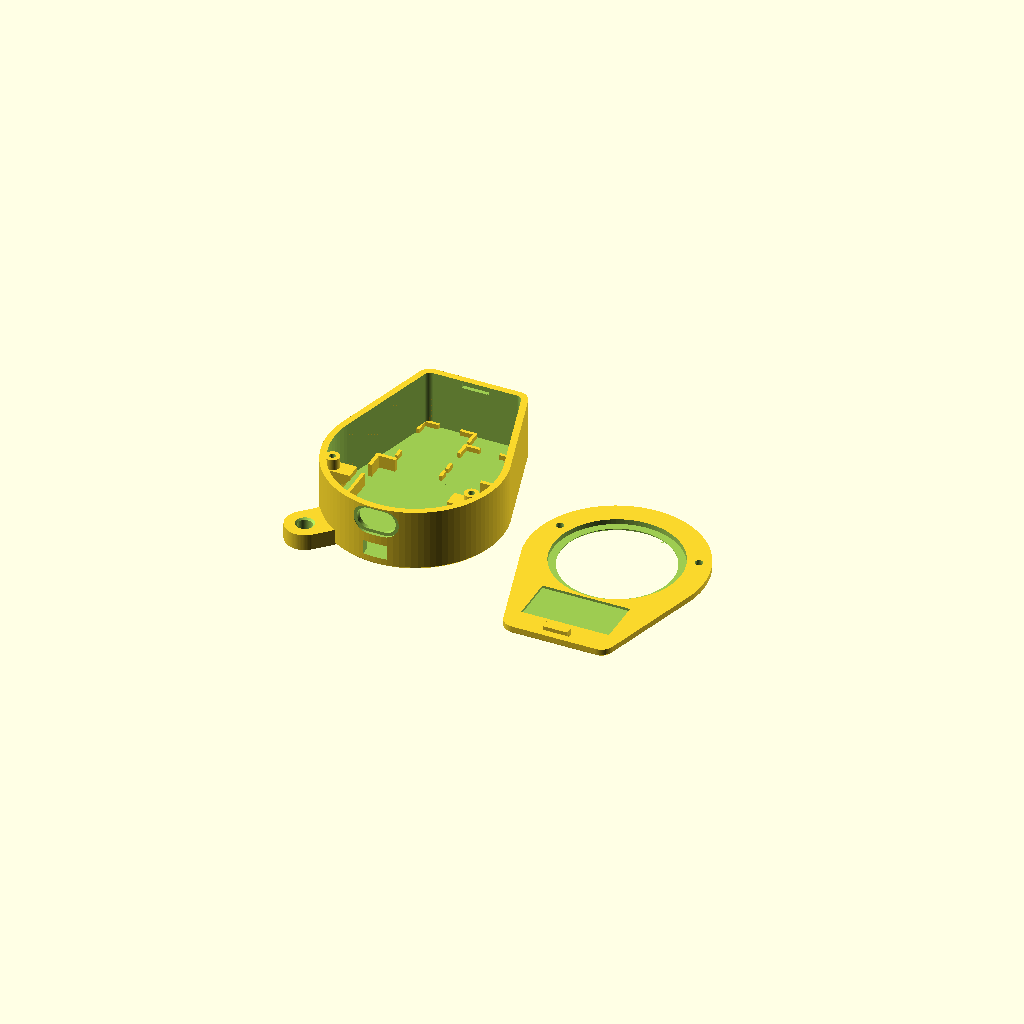
Cell 1: rendered with the file's own defaults.
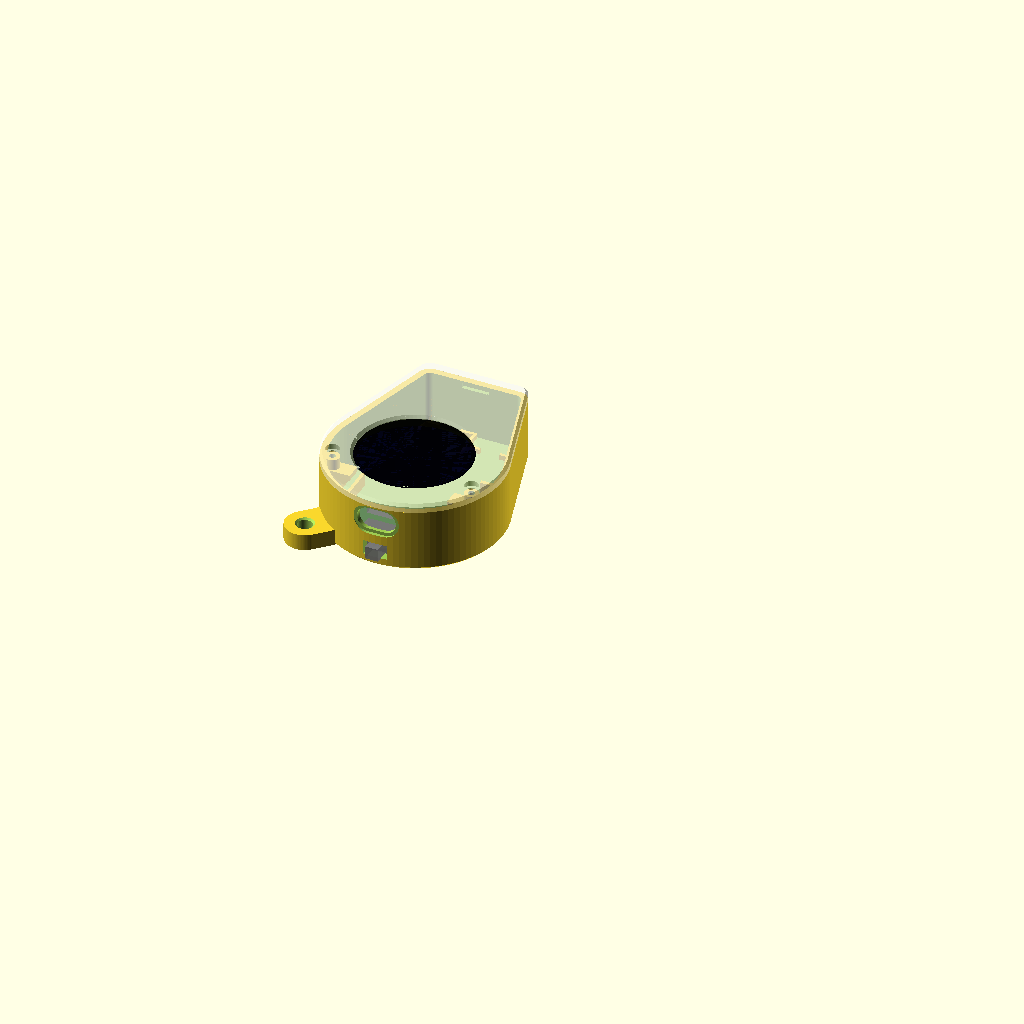
Cell 2 — part set to "assembly", the other parameters unchanged.
One fixed orthographic camera (rotation 55°, 0°, 25°; colour scheme Cornfield) for every cell.
The OpenSCAD source (case.scad):
// Taco Bell compass case: FINAL
// Round body + front lobe. Base + lid, printed in PLA (4 walls, 30-40% infill, no supports).
//
// Parts: Waveshare ESP32-S3-Touch-LCD-1.28 (touch), ATGM336H GPS + ceramic antenna,
//        QMC5883L (GY-271), 103035 LiPo, SS12D10 slide switch, 12 mm shelled piezo disc
// Hardware: 2x M2x6 self-tapping pan head screws (DIN 7981), foam tape, 2-3 mm foam pad
//
// Export: set part = "base" and "lid", render (F6), export STL for each.
// Top view (+Y = front / pointing direction):
//   Round body: display on top, battery underneath, USB-C at the back,
//               piezo buzzer standing on the -X side behind sound holes.
//   Lobe:       GPS antenna taped under the lid (only plastic above it);
//               below it, side by side on the floor: ATGM336H module (+X)
//               and QMC5883L (-X), the compass pushed forward away from the battery.
//
// Board sizes come from Waveshare's drawing plus caliper checks; battery, GPS module,
// buzzer, and screws are assumed with extra leeway. Update when measured.

/* [What to render] */
part = "print_layout"; // [assembly, base, lid, print_layout]
show_components = true;

/* [Case] */
case_d      = 54;   // round body outer diameter
lobe_hw     = 17;   // lobe half-width (outer)
lobe_end    = 41.5; // lobe tip distance from center (outer)
lobe_corner = 4;
wall        = 2.0;
floor_t     = 1.6;
lid_t       = 2.6;
ledge_t     = 1.0;
chamfer     = 0.8;
tol         = 0.3;

/* [Waveshare ESP32-S3-Touch-LCD-1.28] */
disp_d        = 38.51; // display module outer diameter (drawing; measured ~38.5)
view_d        = 33.40; // visible area (drawing)
board_r       = 18.75; // PCB circle radius (drawing)
tab_w         = 25.28; // USB tab width (drawing)
tab_r         = 2.0;   // USB tab corner radius (drawing)
board_total_h = 39.49; // top of PCB circle to bottom of USB tab (drawing; measured ~39.5)
board_y       = -0.75; // display center; sets the USB-C gap to the back wall
disp_stack_t  = 5.0;   // measured: glass face to PCB back surface
board_back_h  = 3.5;   // measured 8 mm from the glass face = 3 mm past the PCB, +0.5 leeway
usb_below_pcb = 1.5;   // measured 6.5 mm from the glass face = 1.5 mm past the PCB
usbc_w        = 12;
usbc_h        = 7;
usbc_relief   = 1.0;

/* [Battery 103035] */
batt_w = 35.5; // along X (assumed 35 + leeway)
batt_l = 30.5; // along Y (assumed 30 + leeway)
batt_h = 10.5; // assumed 10 + leeway
batt_y = -1;

/* [ATGM336H antenna (under the lid)] */
ant_l      = 26.5; // measured 26 + leeway, along X
ant_w      = 13.5; // measured 13 + leeway, along Y
ant_h      = 7.5;  // measured 7 + leeway
ant_y      = 26.75;
ant_pocket = 0.8;

/* [ATGM336H module (flat on the lobe floor, +X side)] */
gps_w = 13.5;  // assumed, along X
gps_l = 16;    // assumed, along Y
gps_h = 3.5;   // assumed, thickness incl. parts and wires
gps_x = 7.75;
gps_y = 24;

/* [QMC5883L (GY-271), flat on the lobe floor] */
qmc_w = 14.0;  // measured, along X
qmc_l = 18.0;  // measured, along Y
qmc_h = 4.0;   // measured, thickest part
qmc_x = -7.5;
qmc_y = 29;
qmc_fence_h = 1.5;

/* [Piezo buzzer: 12 mm disc in aluminum shell, stands upright on the -X side, sound hole facing the wall] */
buz_d = 12.3;  // 12 mm shell + leeway (15 mm would hit the rear-left boss)
buz_t = 3.5;   // assumed shell thickness ~3 mm + leeway; update when measured
buz_x = -21;
buz_y = 0;
buz_hole_d = 1.5;

/* [Screws (M2 self-tapping) and front tongue] */
boss_pts      = [[21.5, -9], [-21.5, -9]];
boss_d        = 4.4;
pilot_d       = 1.9;   // slightly loose for PLA so bosses don't crack
pilot_depth   = 8;
screw_clear_d = 2.4;
screw_head_d  = 4.2;
screw_head_h  = 1.6;   // DIN 7981 M2 pan head

/* [Board support arms] */
arms    = true;
arm_tip = 15;    // |X| where each arm ends under the PCB edge
arm_w   = 5;
arm_t   = 1.6;

/* [Keychain lug] */
keychain   = true;
key_angle  = 225;   // position around the round body (0 = +X, 90 = front); avoid 250-290 (USB-C)
key_w      = 12;    // lug width (leaves ~3.75 mm of plastic around the hole; sized for PLA)
key_t      = 5;     // lug thickness (prints flat on the bed; sized for PLA)
key_reach  = 6;     // hole center distance past the outer wall
key_hole   = 4.5;   // fits typical split rings and lanyard loops

/* [Slide switch SS12D10 (back wall, below the USB-C port)] */
switch_on    = true;
sw_w         = 12.8;  // body length along the wall (X), per listing
sw_h         = 6.7;   // body size vertically (Z), per listing
sw_d         = 6.3;   // body depth into the case, per listing
sw_pin_stub  = 1.0;   // trim the pins to about 1 mm and solder wires to the stubs
sw_knob_w    = 3.9;   // knob width along the slide direction, per listing
sw_knob_h    = 4.0;   // knob size across the slide, per listing
sw_travel    = 3.0;   // MEASURE: how far the knob slides
sw_x         = 0;     // centered under the USB-C port

$fn = 96;
eps = 0.02;   // small overlap so touching parts fuse cleanly (avoids non-manifold warnings)

// ---------- derived ----------
inner_r    = case_d / 2 - wall;
lobe_inner = lobe_end - wall;
batt_top   = floor_t + batt_h;
pcb_bottom = batt_top + 0.5 + board_back_h;
glass_top  = pcb_bottom + disp_stack_t;
base_h     = glass_top - (lid_t - ledge_t);
tab_bottom = board_y + board_r - board_total_h;
usbc_z     = pcb_bottom - usb_below_pcb;
ant_bottom = base_h + ant_pocket - ant_h;
qmc_top    = floor_t + qmc_h;
gps_top    = floor_t + gps_h;

echo(str("Case: ", case_d, " x ", case_d / 2 + lobe_end, " x ", base_h + lid_t, " mm"));
echo(str("USB tab edge to inner wall: ", inner_r + tab_bottom, " mm"));
echo(str("USB tab corner reach vs inner radius: ",
         sqrt(pow(tab_w / 2 - tab_r, 2) + pow(tab_bottom + tab_r, 2)) + tab_r, " / ", inner_r));
echo(str("Battery corner reach vs inner radius: ",
         sqrt(pow(batt_w / 2 + tol, 2) + pow(batt_y - batt_l / 2 - tol, 2)), " / ", inner_r));
echo(str("Display edge to antenna: ", (ant_y - ant_w / 2) - (board_y + disp_d / 2), " mm"));
echo(str("Battery front edge to QMC edge: ", (qmc_y - qmc_l / 2) - (batt_y + batt_l / 2), " mm"));
echo(str("GPS module / compass top to antenna bottom: ", ant_bottom - max(gps_top, qmc_top), " mm"));
echo(str("Gap between GPS module and compass: ", (gps_x - gps_w / 2) - (qmc_x + qmc_w / 2) - 2 * tol, " mm"));
echo(str("Lobe inner half-width vs parts: ", lobe_hw - wall, " / ", max(gps_x + gps_w / 2, -(qmc_x - qmc_w / 2), ant_l / 2) + tol));
echo(str("Switch inner end vs battery back edge: ", sw_face_y + sw_d + sw_pin_stub, " / ", batt_y - batt_l / 2 - tol, " (first must be smaller)"));
echo(str("Switch top vs USB-C cutout bottom: ", sw_z0 + sw_h, " / ", usbc_z - usbc_h / 2 - 1));
echo(str("Arm support under PCB edge: ",
         sqrt(pow(board_r, 2) - pow(boss_pts[0][1] - board_y, 2)) - arm_tip, " mm"));

// ---------- helpers ----------
module outline(o = 0) {
    offset(delta = o) hull() {
        circle(d = case_d);
        translate([-lobe_hw, -1])
            offset(r = lobe_corner) offset(delta = -lobe_corner)
                square([2 * lobe_hw, lobe_end + 1]);
    }
}

module shell_solid(h, cb = 0, ct = 0) {
    hull() {
        translate([0, 0, cb]) linear_extrude(h - cb - ct) outline();
        linear_extrude(0.01) outline(-cb);
        translate([0, 0, h - 0.01]) linear_extrude(0.01) outline(-ct);
    }
}

module inner_volume(h = 100) { translate([0, 0, floor_t - eps]) linear_extrude(h) outline(-wall + 0.01); }

module board2d(o = 0) {
    offset(delta = o) union() {
        translate([0, board_y]) circle(r = board_r);
        translate([-tab_w / 2, tab_bottom])
            offset(r = tab_r) offset(delta = -tab_r)
                square([tab_w, board_y - tab_bottom + 2 * tab_r]);
    }
}

module slot_z(w, h, depth) {
    hull() for (x = [-(w - h) / 2, (w - h) / 2]) translate([x, 0, 0]) cylinder(d = h, h = depth);
}

// flat lug with a hole, sticking out from the round body at floor level
module keychain_lug() {
    rotate([0, 0, key_angle]) difference() {
        hull() {
            translate([case_d / 2 - wall + 0.5, -key_w / 2, 0]) cube([0.1, key_w, key_t]);
            translate([case_d / 2 + key_reach, 0, 0]) cylinder(d = key_w, h = key_t);
        }
        translate([case_d / 2 + key_reach, 0, -1]) cylinder(d = key_hole, h = key_t + 2, $fn = 48);
        // soften the hole edges so the ring doesn't bite into the plastic
        translate([case_d / 2 + key_reach, 0, key_t - 0.5]) cylinder(d1 = key_hole, d2 = key_hole + 1.2, h = 0.51, $fn = 48);
        translate([case_d / 2 + key_reach, 0, -0.01]) cylinder(d1 = key_hole + 1.2, d2 = key_hole, h = 0.51, $fn = 48);
    }
}

// switch sits on the floor with its knob face against the back wall
sw_face_y = -sqrt(pow(inner_r, 2) - pow(sw_w / 2 + tol, 2));   // flat face plane that clears the curved wall
sw_z0     = floor_t;
sw_knob_z = sw_z0 + sw_h / 2;

module switch_seat() {
    // fills the sliver between the curved wall and the switch's flat face
    translate([sw_x - sw_w / 2 - tol - 1, -case_d / 2 + 0.5, sw_z0 - eps])
        cube([sw_w + 2 * tol + 2, (sw_face_y) - (-case_d / 2 + 0.5), sw_h + 1]);
    // side stops
    for (s = [-1, 1])
        translate([sw_x + s * (sw_w / 2 + tol) + (s < 0 ? -1 : 0), sw_face_y - 0.01, sw_z0 - eps])
            cube([1, 3, sw_h * 0.6]);
}

module switch_slot() {
    translate([sw_x - (sw_knob_w + sw_travel + 2 * tol) / 2, -case_d / 2 - 1, sw_knob_z - (sw_knob_h + 2 * tol) / 2])
        cube([sw_knob_w + sw_travel + 2 * tol, (sw_face_y + 0.5) - (-case_d / 2 - 1), sw_knob_h + 2 * tol]);
}

module battery_keepout() {
    translate([-(batt_w / 2 + tol + 0.3), batt_y - batt_l / 2 - tol - 0.3, -1])
        cube([batt_w + 2 * tol + 0.6, batt_l + 2 * tol + 0.6, batt_top + 0.5 + 1]);
}

// ---------- base ----------
module base() {
    difference() {
        union() {
            difference() {
                shell_solid(base_h, cb = chamfer);
                translate([0, 0, floor_t]) linear_extrude(base_h) outline(-wall);
            }
            if (keychain) keychain_lug();
            intersection() {
                union() {
                    for (p = boss_pts) translate([p[0], p[1], 0]) cylinder(d = boss_d, h = base_h);
                    if (arms) difference() { for (s = [0, 1]) arm(boss_pts[s]); battery_keepout(); }
                    battery_clips();
                    flat_fence(gps_x, gps_y, gps_w, gps_l);
                    upright_holder(buz_x, buz_y, buz_t, buz_d, 4, 1.0);
                    flat_fence(qmc_x, qmc_y, qmc_w, qmc_l);
                    if (switch_on) switch_seat();
                }
                union() { inner_volume(base_h); translate([0, 0, -1]) linear_extrude(base_h + 2) outline(-0.01); }
            }
        }
        // screw pilots
        for (p = boss_pts) translate([p[0], p[1], base_h - pilot_depth]) cylinder(d = pilot_d, h = pilot_depth + 1);
        // USB-C at the back, with outer relief
        translate([0, -case_d / 2 - 1, usbc_z]) rotate([-90, 0, 0]) {
            slot_z(usbc_w, usbc_h, wall + 4);
            slot_z(usbc_w + 2, usbc_h + 2, 1 + usbc_relief);
        }
        // buzzer sound holes through the -X wall
        for (dy = [-3, 0, 3], dz = [-3, 0, 3])
            if (abs(dy) + abs(dz) <= 3)
                translate([-case_d / 2 - 1, buz_y + dy, floor_t + buz_d / 2 + dz])
                    rotate([0, 90, 0]) cylinder(d = buz_hole_d, h = wall + 3, $fn = 24);
        // slot for the lid tongue at the lobe tip
        translate([-4.2, lobe_inner - 0.01, base_h - 2.4]) cube([8.4, 1.2, 1.6]);
        // slide switch knob slot
        if (switch_on) switch_slot();
    }
}

// support arm from a boss to under the PCB edge; 45 degree underside
module arm(p) {
    s = p[0] > 0 ? 1 : -1;
    bx = abs(p[0]);
    drop = bx - arm_tip;
    hull() {
        translate([s > 0 ? arm_tip : -bx, p[1] - arm_w / 2, pcb_bottom - arm_t])
            cube([bx - arm_tip, arm_w, arm_t]);
        translate([s > 0 ? bx - 0.01 : -bx, p[1] - arm_w / 2, pcb_bottom - arm_t - drop])
            cube([0.01, arm_w, drop + arm_t]);
    }
}

module battery_clips() {
    arm_len = 5; t = 1.2; h = 4;
    for (sx = [-1, 1], sy = [-1, 1])
        translate([sx * (batt_w / 2 + tol), batt_y + sy * (batt_l / 2 + tol), floor_t - eps])
            scale([sx, sy, 1]) {
                translate([0, -arm_len, 0]) cube([t, arm_len + t, h + eps]);
                translate([-arm_len, 0, 0]) cube([arm_len + t, t, h + eps]);
            }
}

// two rails holding a flat part upright; thickness along X, length along Y
module upright_holder(cx, cy, th, len, h, rail) {
    for (sx = [-1, 1])
        translate([cx + sx * (th / 2 + tol) + (sx < 0 ? -rail : 0), cy - len / 2 + 1, floor_t - eps])
            cube([rail, len - 2, h + eps]);
}

// low corner guides for a flat part taped to the floor; back side left open for wires
module flat_fence(cx, cy, w, l) {
    t = 1.0; arm_len = 4;
    for (sx = [-1, 1])   // front corners
        translate([cx + sx * (w / 2 + tol), cy + (l / 2 + tol), floor_t - eps])
            scale([sx, 1, 1]) {
                translate([0, -arm_len, 0]) cube([t, arm_len + t, qmc_fence_h + eps]);
                translate([-arm_len, 0, 0]) cube([arm_len + t, t, qmc_fence_h + eps]);
            }
    for (sx = [-1, 1])   // back side guides
        translate([cx + sx * (w / 2 + tol) + (sx < 0 ? -t : 0), cy - l / 2, floor_t - eps])
            cube([t, 3, qmc_fence_h + eps]);
}

// ---------- lid (modeled top-up; printed flipped) ----------
module lid() {
    difference() {
        shell_solid(lid_t, ct = chamfer);
        translate([0, board_y, -1]) cylinder(d = view_d + 1, h = lid_t + 2);
        translate([0, board_y, lid_t - 0.8]) cylinder(d1 = view_d + 1, d2 = view_d + 2.6, h = 0.81);
        translate([0, board_y, -1]) cylinder(d = disp_d + 2 * tol, h = lid_t - ledge_t + 1);
        translate([-(ant_l / 2 + tol), ant_y - (ant_w / 2 + tol), -1])
            cube([ant_l + 2 * tol, ant_w + 2 * tol, ant_pocket + 1]);
        for (p = boss_pts) translate([p[0], p[1], 0]) {
            translate([0, 0, -1]) cylinder(d = screw_clear_d, h = lid_t + 2);
            translate([0, 0, lid_t - screw_head_h]) cylinder(d = screw_head_d, h = screw_head_h + 1);
        }
    }
    // tongue: hook the tip in first, press the lid down, then screw
    stem_y = lobe_inner - tol - 1.2;
    translate([-3.8, stem_y, -2.2]) cube([7.6, 1.2, 2.2]);
    translate([-3.8, stem_y, -2.2]) cube([7.6, 1.2 + tol + 1.0, 1.2]);
}

// ---------- ghost components ----------
module components() {
    color("SteelBlue", 0.5)
        translate([-batt_w / 2, batt_y - batt_l / 2, floor_t - eps]) cube([batt_w, batt_l, batt_h]);
    color("DarkBlue", 0.6)
        translate([0, 0, pcb_bottom]) linear_extrude(1.6) board2d();
    color("Silver", 0.7)
        translate([-usbc_w / 2 + 1, tab_bottom, pcb_bottom - 3.2]) cube([usbc_w - 2, 7, 3.2]);
    color("Black", 0.8)
        translate([0, board_y, pcb_bottom + 1.6]) cylinder(d = disp_d, h = glass_top - pcb_bottom - 1.6);
    color("Goldenrod", 0.7)
        translate([-ant_l / 2, ant_y - ant_w / 2, ant_bottom]) cube([ant_l, ant_w, ant_h]);
    color("DarkGreen", 0.7)
        translate([gps_x - gps_w / 2, gps_y - gps_l / 2, floor_t - eps]) cube([gps_w, gps_l, gps_h]);
    color("Purple", 0.7)
        translate([qmc_x - qmc_w / 2, qmc_y - qmc_l / 2, floor_t - eps]) cube([qmc_w, qmc_l, qmc_h]);
    if (switch_on) color("Gray", 0.8) {
        translate([sw_x - sw_w / 2, sw_face_y, sw_z0]) cube([sw_w, sw_d, sw_h]);
        translate([sw_x - sw_knob_w / 2, sw_face_y - 5, sw_knob_z - sw_knob_h / 2]) cube([sw_knob_w, 5, sw_knob_h]);
    }
    color("Gold", 0.7)
        translate([buz_x, buz_y, floor_t + buz_d / 2]) rotate([0, 90, 0])
            cylinder(d = buz_d, h = buz_t, center = true);
}

// ---------- output ----------
if (part == "base") base();
else if (part == "lid") translate([0, 0, lid_t]) rotate([180, 0, 0]) lid();
else if (part == "print_layout") {
    base();
    translate([case_d + 8, 0, lid_t]) rotate([180, 0, 0]) lid();
}
else {
    base();
    translate([0, 0, base_h + 0.01]) color("WhiteSmoke", 0.6) lid();
    if (show_components) components();
}
Parameter table extracted from the source (name, type, default, range or options):
part: string, default "print_layout", options "assembly", "base", "lid", "print_layout"
show_components: bool, default true
case_d: number, default 54
lobe_hw: number, default 17
lobe_end: number, default 41.5
lobe_corner: number, default 4
wall: number, default 2
floor_t: number, default 1.6
lid_t: number, default 2.6
ledge_t: number, default 1
chamfer: number, default 0.8
tol: number, default 0.3
disp_d: number, default 38.51
view_d: number, default 33.4
board_r: number, default 18.75
tab_w: number, default 25.28
tab_r: number, default 2
board_total_h: number, default 39.49
board_y: number, default -0.75
disp_stack_t: number, default 5
board_back_h: number, default 3.5
usb_below_pcb: number, default 1.5
usbc_w: number, default 12
usbc_h: number, default 7
usbc_relief: number, default 1
batt_w: number, default 35.5
batt_l: number, default 30.5
batt_h: number, default 10.5
batt_y: number, default -1
ant_l: number, default 26.5
ant_w: number, default 13.5
ant_h: number, default 7.5
ant_y: number, default 26.75
ant_pocket: number, default 0.8
gps_w: number, default 13.5
gps_l: number, default 16
gps_h: number, default 3.5
gps_x: number, default 7.75
gps_y: number, default 24
qmc_w: number, default 14
qmc_l: number, default 18
qmc_h: number, default 4
qmc_x: number, default -7.5
qmc_y: number, default 29
qmc_fence_h: number, default 1.5
buz_d: number, default 12.3
buz_t: number, default 3.5
buz_x: number, default -21
buz_y: number, default 0
buz_hole_d: number, default 1.5
boss_d: number, default 4.4
pilot_d: number, default 1.9
pilot_depth: number, default 8
screw_clear_d: number, default 2.4
screw_head_d: number, default 4.2
screw_head_h: number, default 1.6
arms: bool, default true
arm_tip: number, default 15
arm_w: number, default 5
arm_t: number, default 1.6
keychain: bool, default true
key_angle: number, default 225
key_w: number, default 12
key_t: number, default 5
